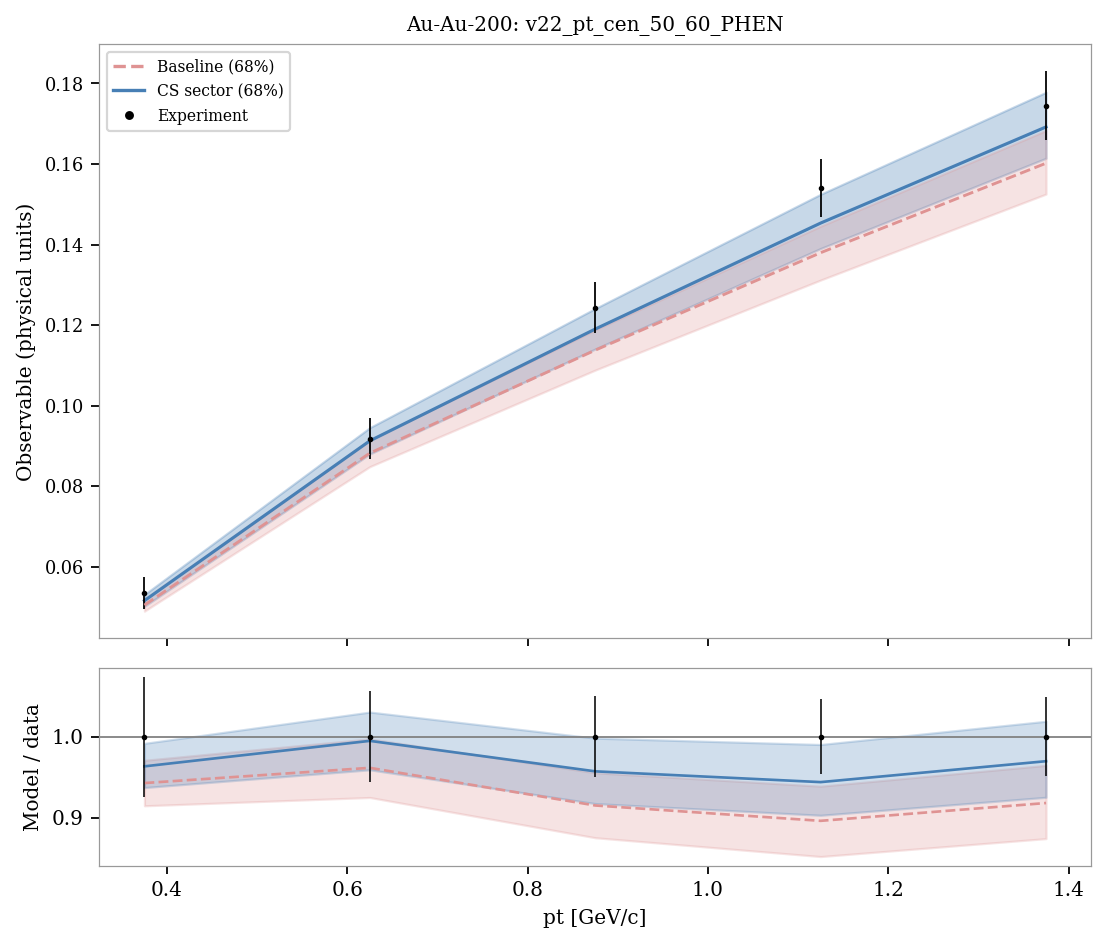

Values plotted in this chart, from the file beside it:
system, observable, bin_index, bin_low, bin_high, center, experiment, experimental_std, baseline_q05, sector_q05, baseline_q16, sector_q16, baseline_median, sector_median, baseline_q84, sector_q84, baseline_q95, sector_q95, baseline_median_over_data, sector_median_over_data
Au-Au-200, v22_pt_cen_50_60_PHEN, 0, 0.25, 0.5, 0.375, 0.05358, 0.00397, 0.04793, 0.0492, 0.049, 0.05021, 0.05051, 0.05161, 0.05201, 0.05313, 0.05297, 0.05424, 0.9427, 0.9633
Au-Au-200, v22_pt_cen_50_60_PHEN, 1, 0.5, 0.75, 0.625, 0.09177, 0.005114, 0.08281, 0.08609, 0.08487, 0.08801, 0.08823, 0.09128, 0.09151, 0.09454, 0.09339, 0.09674, 0.9614, 0.9947
Au-Au-200, v22_pt_cen_50_60_PHEN, 2, 0.75, 1.0, 0.875, 0.1244, 0.006241, 0.1057, 0.1111, 0.1088, 0.1141, 0.1138, 0.119, 0.1188, 0.1241, 0.1219, 0.1276, 0.915, 0.9571
Au-Au-200, v22_pt_cen_50_60_PHEN, 3, 1.0, 1.25, 1.125, 0.154, 0.007137, 0.1273, 0.135, 0.1312, 0.139, 0.138, 0.1453, 0.1446, 0.1525, 0.1488, 0.1571, 0.896, 0.9438
Au-Au-200, v22_pt_cen_50_60_PHEN, 4, 1.25, 1.5, 1.375, 0.1745, 0.00855, 0.1474, 0.1569, 0.1525, 0.1614, 0.1602, 0.1692, 0.1683, 0.1778, 0.1734, 0.1832, 0.918, 0.9696
